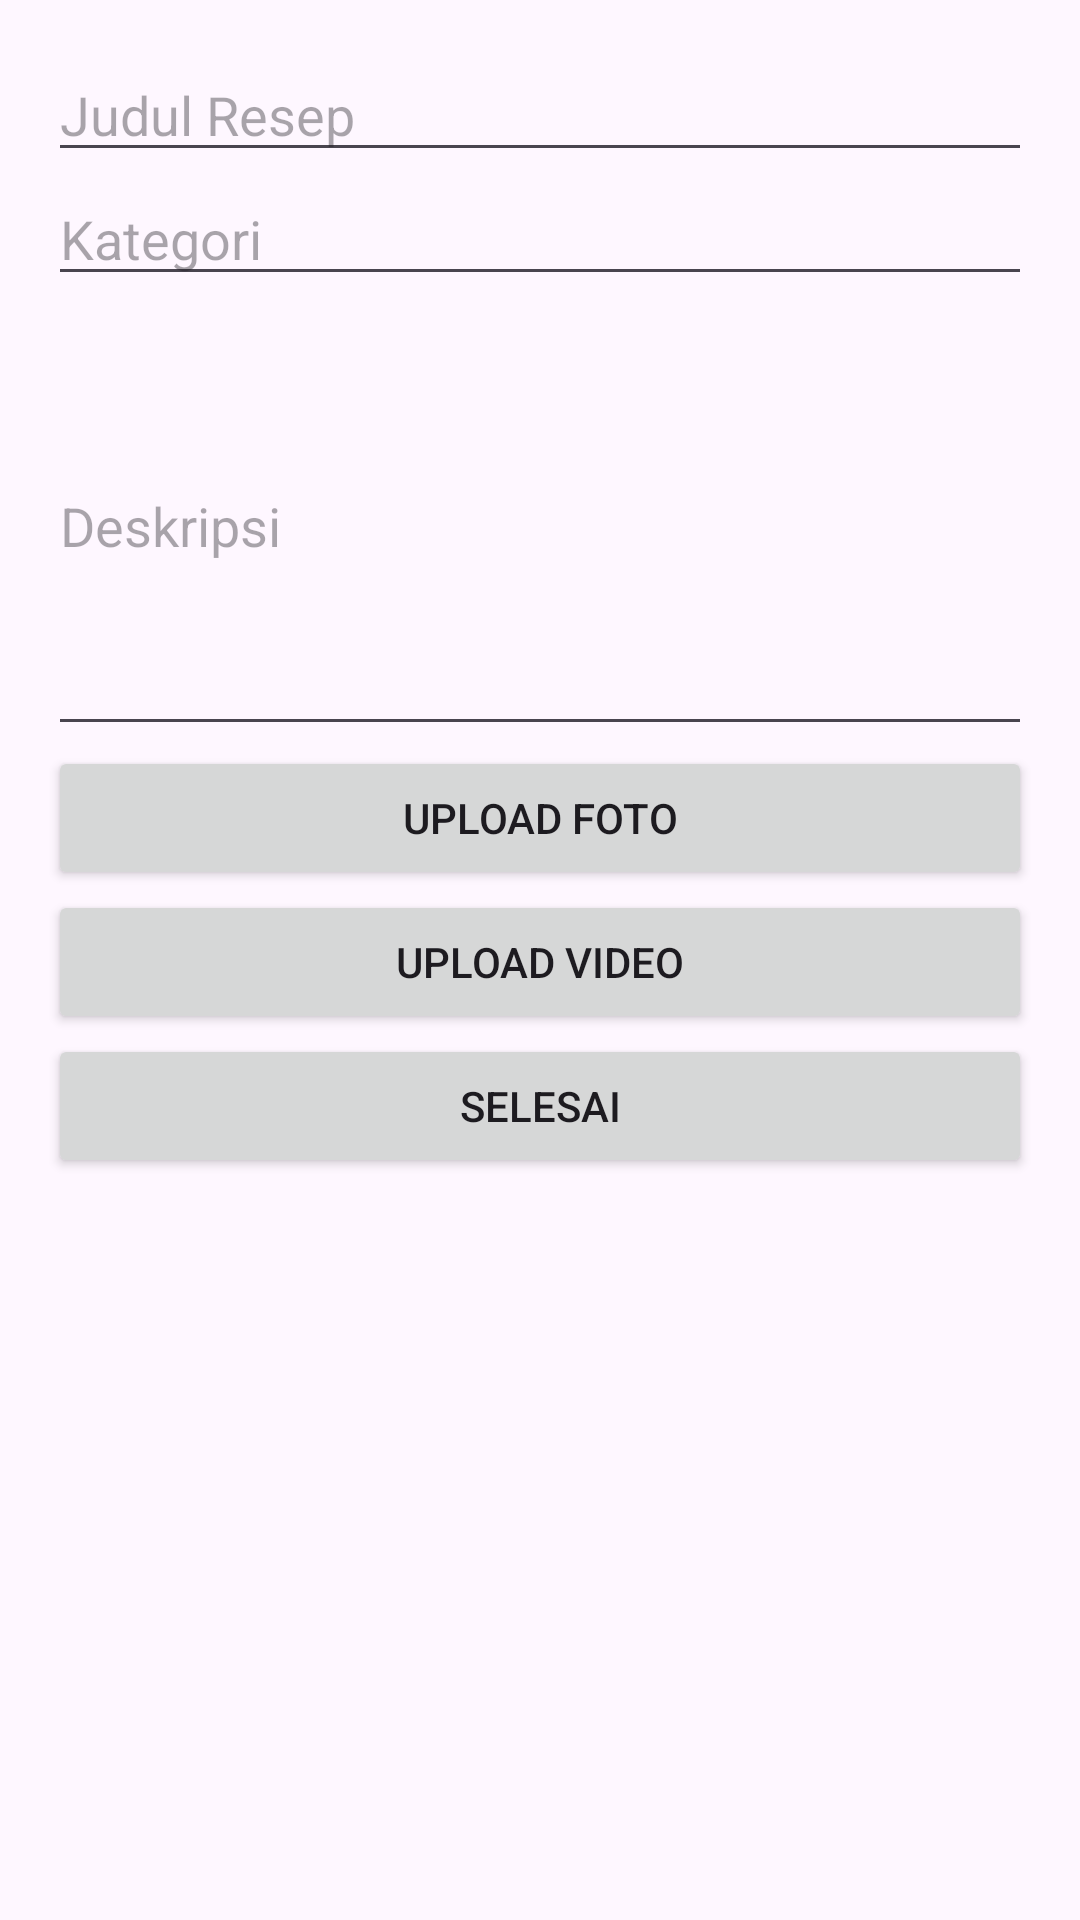

Write the Android layout XML for this screen, with the resource values it uses.
<!-- AndroidManifest.xml: application theme Theme.ResepIn -->
<!-- res/layout/fragment_add_recipe.xml -->
<?xml version="1.0" encoding="utf-8"?>
<ScrollView
    xmlns:android="http://schemas.android.com/apk/res/android"
    android:layout_width="match_parent"
    android:layout_height="match_parent">

    <LinearLayout
        android:layout_width="match_parent"
        android:layout_height="wrap_content"
        android:padding="16dp"
        android:orientation="vertical">

        <EditText
            android:layout_width="match_parent"
            android:layout_height="wrap_content"
            android:hint="Judul Resep"/>

        <EditText
            android:layout_width="match_parent"
            android:layout_height="wrap_content"
            android:hint="Kategori"/>

        <EditText
            android:layout_width="match_parent"
            android:layout_height="150dp"
            android:hint="Deskripsi"/>

        <Button
            android:layout_width="match_parent"
            android:layout_height="wrap_content"
            android:text="Upload Foto"/>

        <Button
            android:layout_width="match_parent"
            android:layout_height="wrap_content"
            android:text="Upload Video"/>

        <Button
            android:layout_width="match_parent"
            android:layout_height="wrap_content"
            android:text="Selesai"/>

    </LinearLayout>

</ScrollView>
<!-- resources referenced by this layout -->
<resources>
  <style name="Theme.ResepIn" parent="Theme.Material3.DayNight.NoActionBar">
  
          <item name="colorPrimary">@color/primary</item>
          <item name="colorSecondary">@color/accent</item>
  
          <item name="android:statusBarColor">@color/primaryDark</item>
  
      </style>
  <color name="primary">#D8B08C</color>
  <color name="accent">#E8C9A0</color>
  <color name="primaryDark">#BE8C63</color>
</resources>
